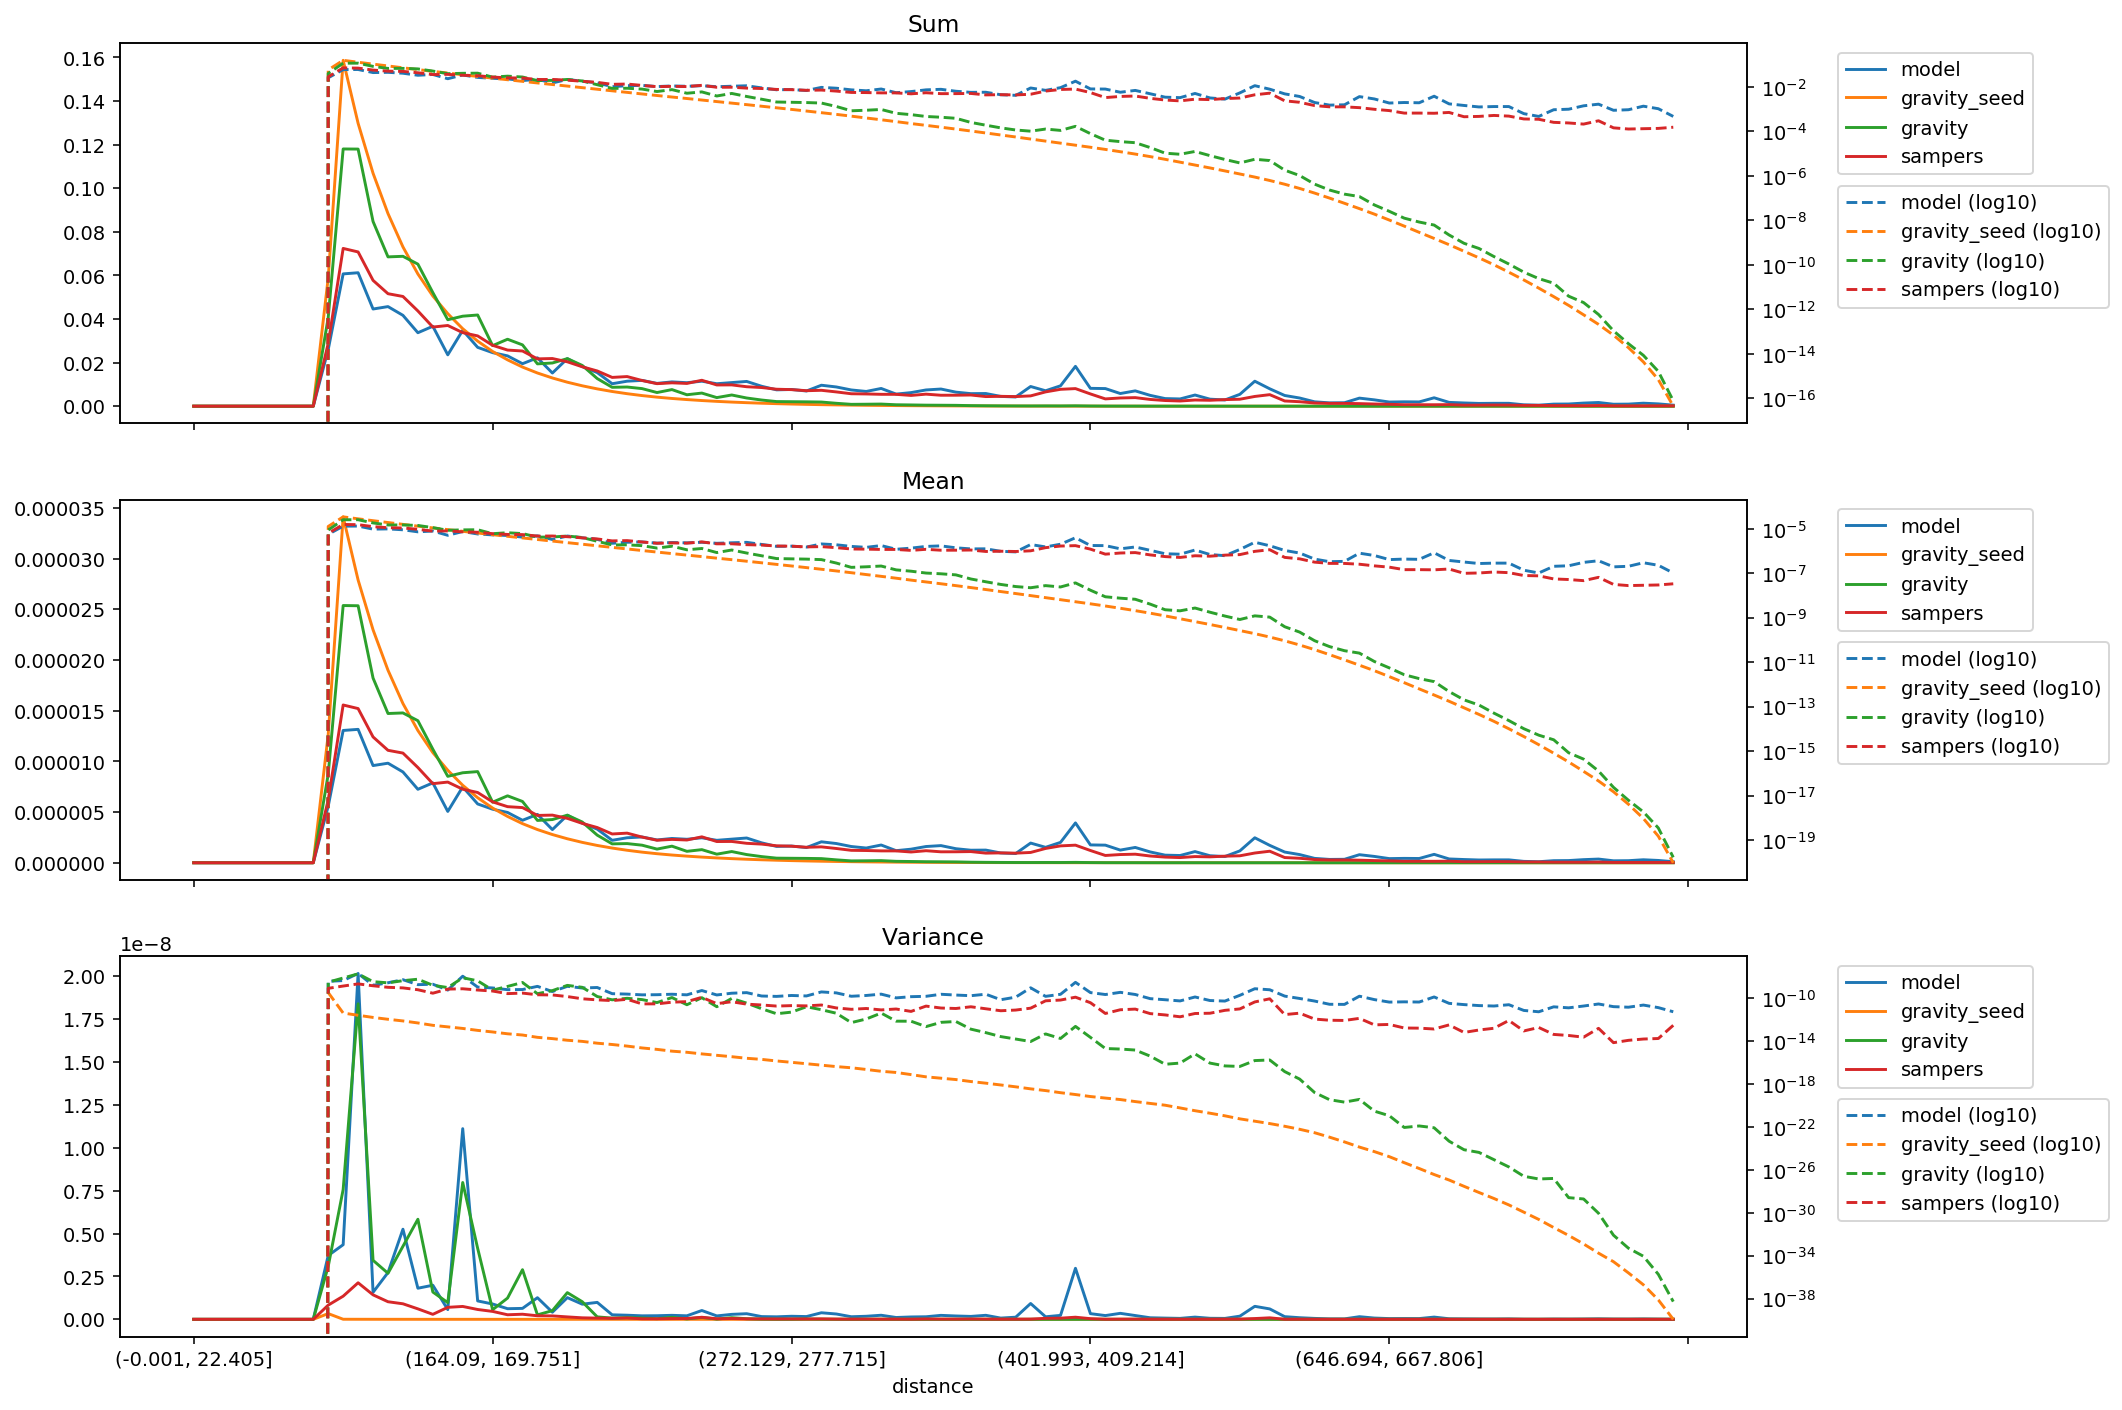

The table this chart was drawn from, first rows:
distance, model_mean, gravity_seed_mean, gravity_mean, sampers_mean, model_variance, gravity_seed_variance, gravity_variance, sampers_variance, model_sum, gravity_seed_sum, gravity_sum, sampers_sum
(-0.001, 22.405], 0.0, 0.0, 0.0, 0.0, 0.0, 0.0, 0.0, 0.0, 0.0, 0.0, 0.0, 0.0
(22.405, 35.395], 0.0, 0.0, 0.0, 0.0, 0.0, 0.0, 0.0, 0.0, 0.0, 0.0, 0.0, 0.0
(35.395, 46.554], 0.0, 0.0, 0.0, 0.0, 0.0, 0.0, 0.0, 0.0, 0.0, 0.0, 0.0, 0.0
(46.554, 56.061], 0.0, 0.0, 0.0, 0.0, 0.0, 0.0, 0.0, 0.0, 0.0, 0.0, 0.0, 0.0
(56.061, 64.93], 0.0, 0.0, 0.0, 0.0, 0.0, 0.0, 0.0, 0.0, 0.0, 0.0, 0.0, 0.0
(64.93, 73.165], 0.0, 0.0, 0.0, 0.0, 0.0, 0.0, 0.0, 0.0, 0.0, 0.0, 0.0, 0.0
(73.165, 80.94], 0.0, 0.0, 0.0, 0.0, 0.0, 0.0, 0.0, 0.0, 0.0, 0.0, 0.0, 0.0
(80.94, 88.329], 0.0, 0.0, 0.0, 0.0, 0.0, 0.0, 0.0, 0.0, 0.0, 0.0, 0.0, 0.0
(88.329, 95.338], 0.0, 0.0, 0.0, 0.0, 0.0, 0.0, 0.0, 0.0, 0.0, 0.0, 0.0, 0.0
(95.338, 102.07], 5.585474677932676e-06, 1.2653898970208897e-05, 8.737496053474862e-06, 6.192792357374791e-06, 3.718025138897689e-09, 3.3275325948545893e-10, 3.0847007869048183e-09, 8.269654227575385e-10, 0.02598, 0.05887, 0.04065, 0.02881
(102.07, 108.851], 1.3049737216453575e-05, 3.411839242478412e-05, 2.5372702783058362e-05, 1.5561603578024748e-05, 4.349036728350252e-09, 4.095703969451812e-12, 7.56789962187232e-09, 1.3481193735109036e-09, 0.06068, 0.1587, 0.118, 0.07236
(108.851, 115.402], 1.3157652747406445e-05, 2.789140198358795e-05, 2.5350664163912957e-05, 1.5208645404943376e-05, 2.016035148860054e-08, 2.5414157445034776e-12, 1.8390222010737753e-08, 2.129499096005345e-09, 0.06121, 0.1298, 0.1179, 0.07075
(115.402, 121.788], 9.585707755166942e-06, 2.2976669096488394e-05, 1.821874204480158e-05, 1.241070230020472e-05, 1.5747354992804272e-09, 1.5967546336908554e-12, 3.4385505404453183e-09, 1.4257004942528305e-09, 0.04457, 0.1068, 0.08472, 0.05771
(121.788, 128.103], 9.819991049617407e-06, 1.8990567532281708e-05, 1.472185640700355e-05, 1.1090356787066798e-05, 2.7262633990281603e-09, 1.0754341440501173e-12, 2.683331974609067e-09, 1.0244614205130732e-09, 0.04568, 0.08834, 0.06849, 0.05159
(128.103, 134.5], 8.957194148148132e-06, 1.5705384875010723e-05, 1.4777846855901311e-05, 1.0818847826977302e-05, 5.251548985680244e-09, 7.544268086815804e-13, 4.255613691134187e-09, 9.051205725168816e-10, 0.04167, 0.07306, 0.06875, 0.05033
(134.5, 140.658], 7.246068184593019e-06, 1.3043226283379699e-05, 1.4012357076595953e-05, 9.393690664845573e-06, 1.812105378105191e-09, 4.885338066885899e-13, 5.831679021559258e-09, 6.090312018887256e-10, 0.03369, 0.06065, 0.06516, 0.04368
(140.658, 146.534], 7.87869802131154e-06, 1.0865362809061336e-05, 1.1200248829900301e-05, 7.802111302264943e-06, 1.986436050329561e-09, 2.941748991390008e-13, 1.5909560875623647e-09, 2.903010323006126e-10, 0.03665, 0.05055, 0.0521, 0.0363
(146.534, 152.416], 5.063255500727588e-06, 9.122281885970073e-06, 8.52440208914816e-06, 7.957485654661733e-06, 5.668465147737919e-10, 2.110685242935735e-13, 9.727473727292237e-10, 6.985824407454085e-10, 0.02355, 0.04244, 0.03966, 0.03702
(152.416, 158.282], 7.4845751311078374e-06, 7.640573508748124e-06, 8.877176461689351e-06, 7.254236166114951e-06, 1.1113103916164997e-08, 1.5055907767449846e-13, 7.974672119213523e-09, 7.501146011292587e-10, 0.0348, 0.03553, 0.04128, 0.03373
(158.282, 164.09], 5.801173903299995e-06, 6.414478621276361e-06, 8.99112597309507e-06, 6.929871299732195e-06, 1.0715582332531774e-09, 9.933100755998029e-14, 4.135675105374868e-09, 5.727849705756351e-10, 0.02699, 0.02984, 0.04183, 0.03224
(164.09, 169.751], 5.281225244256669e-06, 5.396253762963677e-06, 5.972395581939527e-06, 6.004973123992084e-06, 8.930148356621695e-10, 7.07937805574494e-14, 5.599528100542088e-10, 4.60799345438567e-10, 0.02456, 0.02509, 0.02777, 0.02792
(169.751, 175.259], 4.961082183448331e-06, 4.5687167726052205e-06, 6.601333719739464e-06, 5.533153274959129e-06, 6.188441628830145e-10, 4.774912702393528e-14, 1.238605159871378e-09, 2.6506391853003207e-10, 0.02308, 0.02125, 0.03071, 0.02574
(175.259, 180.935], 4.189106008449507e-06, 3.857325245779709e-06, 6.0445369888618774e-06, 5.4413959313226855e-06, 6.367037353310435e-10, 3.670180231642318e-14, 2.8932439078123344e-09, 2.9670372965809915e-10, 0.01949, 0.01794, 0.02812, 0.02531
(180.935, 186.282], 4.770138930296345e-06, 3.273758520115371e-06, 4.1753054835562975e-06, 4.6677951081933235e-06, 1.2599185547537258e-09, 2.233633866193848e-14, 2.591837093627604e-10, 2.066170912869848e-10, 0.02218, 0.01522, 0.01942, 0.02171
(186.282, 191.76], 3.2695461529362e-06, 2.7819177918039374e-06, 4.260020363390359e-06, 4.698636308826721e-06, 4.138846084338429e-10, 1.6967147533772008e-14, 5.051792765921966e-10, 1.9899892805783046e-10, 0.01521, 0.01294, 0.01982, 0.02186
(191.76, 197.086], 4.690636614791405e-06, 2.3655187477519797e-06, 4.691693085663462e-06, 4.379361341883729e-06, 1.2648704696001723e-09, 1.1947055983018179e-14, 1.5554353712193199e-09, 1.4081329463551028e-10, 0.02181, 0.011, 0.02182, 0.02036
(197.086, 202.626], 3.9052912382293506e-06, 2.010209843919405e-06, 4.0174744567571845e-06, 3.884303189212279e-06, 8.818738830481567e-10, 9.374824588857492e-15, 1.0248174135211877e-09, 8.731286961850326e-11, 0.01817, 0.009351, 0.01869, 0.01807
(202.626, 207.999], 3.3149565161714253e-06, 1.70683416996274e-06, 2.7240271191866394e-06, 3.4738272742851703e-06, 9.868842089572116e-10, 6.352825028809018e-15, 1.421268592338896e-10, 6.944606518036769e-11, 0.01542, 0.00794, 0.01267, 0.01616
(207.999, 213.47], 2.214707360494732e-06, 1.4496574307926626e-06, 1.863708426766557e-06, 2.8383754234949854e-06, 2.620685556388065e-10, 4.8018878525264485e-15, 7.007403423335073e-11, 5.932119069624618e-11, 0.0103, 0.006741, 0.008666, 0.0132
(213.47, 218.954], 2.4635122055109564e-06, 1.2319903323215277e-06, 1.8898015712607021e-06, 2.9208095624166693e-06, 2.3920088624221406e-10, 3.4129779647874024e-15, 9.713816907855799e-11, 7.797658138878499e-11, 0.01146, 0.005731, 0.008791, 0.01359
(218.954, 224.269], 2.5429803411726e-06, 1.0466918993096753e-06, 1.7330854988052826e-06, 2.533316197512846e-06, 2.0342154082983456e-10, 2.2924898901348084e-15, 7.359390457159749e-11, 2.927224929471574e-11, 0.01183, 0.004869, 0.008062, 0.01178
(224.269, 229.603], 2.24877978142542e-06, 8.919038514209003e-07, 1.3471224862699753e-06, 2.2218014181311977e-06, 2.0972141880720128e-10, 1.6843450641346746e-15, 3.872374480201304e-11, 2.945764911753587e-11, 0.01046, 0.004147, 0.006264, 0.01033
(229.603, 234.752], 2.395396660658119e-06, 7.614021633605253e-07, 1.636010527365818e-06, 2.303604166436605e-06, 2.3233570701906303e-10, 1.15069272526406e-15, 1.140823734318755e-10, 4.220654495055609e-11, 0.01114, 0.003542, 0.007611, 0.01072
(234.752, 239.974], 2.3169246232867963e-06, 6.527548734998582e-07, 1.127588281087243e-06, 2.243812174745296e-06, 2.0461068039763832e-10, 9.043930120314598e-16, 2.4423743467541227e-11, 4.728529333987176e-11, 0.01077, 0.003035, 0.005243, 0.01043
(239.974, 245.254], 2.4635122055109564e-06, 5.573498063421739e-07, 1.2926238672055662e-06, 2.5567561115213928e-06, 5.138565249629805e-10, 6.383235392077657e-16, 1.102430033768648e-10, 1.1969508164250572e-10, 0.01146, 0.002593, 0.006013, 0.01189
(245.254, 250.51], 2.2137552077172193e-06, 4.752387327972276e-07, 8.468326108406451e-07, 2.0927185705827474e-06, 1.9839138162774325e-10, 4.716669654436069e-16, 1.594799726402655e-11, 3.081020300259616e-11, 0.0103, 0.002211, 0.003939, 0.009735
(250.51, 255.844], 2.328282096930359e-06, 4.055175213834472e-07, 1.1043256409526586e-06, 2.1006197887709813e-06, 2.891498439395046e-10, 3.5020750813801974e-16, 9.41417049772567e-11, 4.638115250014407e-11, 0.01083, 0.001886, 0.005135, 0.009768
(255.844, 261.162], 2.440807023893344e-06, 3.459398000209227e-07, 8.068488460188575e-07, 1.9176512200563272e-06, 3.2686624454511307e-10, 2.4944307238672407e-16, 3.44520539116327e-11, 2.7685960395894584e-11, 0.01135, 0.001609, 0.003753, 0.008921
(261.162, 266.661], 1.9648429403363514e-06, 2.9378601527771964e-07, 6.076012670550576e-07, 1.8402540986598509e-06, 1.5872305657252554e-10, 1.9696830939938182e-16, 1.0352274880326036e-11, 2.3068510768795966e-11, 0.009137, 0.001366, 0.002825, 0.008557
(266.661, 272.129], 1.6120678948504876e-06, 2.493929777822394e-07, 4.546844383166242e-07, 1.6727634504054028e-06, 1.4612250892250305e-10, 1.4060898201829687e-16, 3.536084183951518e-12, 1.8335710085135225e-11, 0.007499, 0.00116, 0.002115, 0.007782
(272.129, 277.715], 1.6461256672769063e-06, 2.1140339010111222e-07, 4.4180108273324514e-07, 1.6336300869643826e-06, 1.7779481268606195e-10, 1.0476327159859759e-16, 4.988522373124891e-12, 2.016567845476252e-11, 0.007658, 0.0009834, 0.002055, 0.0076
(277.715, 283.342], 1.49918652095028e-06, 1.784825779656348e-07, 4.2967936325253174e-07, 1.527609104357745e-06, 1.6093639387980741e-10, 7.760443427656725e-17, 1.5866622552236706e-11, 1.9076886915727317e-11, 0.006971, 0.0008299, 0.001998, 0.007103
(283.342, 289.14], 2.066171527202738e-06, 1.504689380740047e-07, 4.0821442341696365e-07, 1.5660191385584705e-06, 3.819270289901573e-10, 5.679365737351425e-17, 8.358118805499535e-12, 2.2974484310044822e-11, 0.009612, 0.0007, 0.001899, 0.007285
(289.14, 295.075], 1.8958826650706436e-06, 1.2630044086427075e-07, 2.8586553962032566e-07, 1.40622045732103e-06, 3.10040006869744e-10, 4.192646079800403e-17, 3.928083771350196e-12, 1.2246342458770165e-11, 0.00882, 0.0005875, 0.00133, 0.006542
(295.075, 301.331], 1.6014037837423446e-06, 1.0519265595799248e-07, 1.830791555299729e-07, 1.2264623963961925e-06, 1.5042036450617716e-10, 3.24998326970705e-17, 5.269582825774203e-13, 9.167281121123286e-12, 0.007447, 0.0004891, 0.0008513, 0.005703
(301.331, 307.68], 1.4531316235272002e-06, 8.688600324096458e-08, 1.9404521627749597e-07, 1.2066004466645528e-06, 1.7779339468674816e-10, 2.2645005826684322e-17, 1.1415177026612626e-12, 1.0888827349208809e-11, 0.00676, 0.0004042, 0.0009027, 0.005613
(307.68, 313.891], 1.74905094110866e-06, 7.223902224400826e-08, 2.100093813831125e-07, 1.1702861559200117e-06, 2.369172768268656e-10, 1.5322856754750387e-17, 4.066846186597968e-12, 8.05710686558474e-12, 0.008133, 0.0003359, 0.0009765, 0.005442
(313.891, 320.547], 1.1920220349246564e-06, 5.960474680692721e-08, 1.4102014320468743e-07, 1.1682820665461294e-06, 1.0592235728587205e-10, 1.1889256982922284e-17, 7.188877713056569e-13, 9.755763912622685e-12, 0.005545, 0.0002773, 0.000656, 0.005435
(320.547, 326.988], 1.3396057154391378e-06, 4.884276475955546e-08, 1.229893908413515e-07, 1.0605425208526044e-06, 1.3733194444929604e-10, 7.519227198948181e-18, 7.080536295704619e-13, 5.819467907895605e-12, 0.006232, 0.0002272, 0.0005721, 0.004934
(326.988, 333.082], 1.6014037837423446e-06, 4.0479034996180705e-08, 1.0163622860388276e-07, 1.1868473198862659e-06, 1.492204789359223e-10, 4.6506351329274425e-18, 2.2383919337357966e-13, 1.8202795901027314e-11, 0.007447, 0.0001882, 0.0004726, 0.005519
(333.082, 339.529], 1.6915360305121314e-06, 3.3487433344292155e-08, 9.404832349327888e-08, 1.0792834048890114e-06, 2.3041547813014803e-10, 3.472917032940756e-18, 5.584401832647215e-13, 1.2046159741154854e-11, 0.007869, 0.0001558, 0.0004375, 0.005021
(339.529, 346.178], 1.3856117845146527e-06, 2.7618098706415404e-08, 8.412048149230731e-08, 1.082664937134189e-06, 1.9486090052957193e-10, 2.5953132311178027e-18, 6.67258799187689e-13, 1.0896541848733824e-11, 0.006443, 0.0001284, 0.0003912, 0.005034
(346.178, 352.733], 1.2374323981598813e-06, 2.259119764171518e-08, 5.495225292297255e-08, 1.1028895390242028e-06, 1.693786000316928e-10, 1.6980202180740275e-18, 1.2958097032720517e-13, 1.5774856754920744e-11, 0.005757, 0.0001051, 0.0002556, 0.005131
(352.733, 359.7], 1.2487849889686876e-06, 1.8420514264473197e-08, 4.120344097491957e-08, 9.487637302098909e-07, 2.335166426293846e-10, 1.1957955785552068e-18, 6.123074817632577e-14, 1.0263968625041292e-11, 0.005809, 8.56922323583293e-05, 0.0001917, 0.004414
(359.7, 366.652], 9.653852597028316e-07, 1.495770499864123e-08, 3.127274403519726e-08, 9.72190622665734e-07, 7.166090783427936e-11, 8.119209067194221e-19, 2.619675987620825e-14, 6.7230594214374655e-12, 0.004489, 6.955332824368171e-05, 0.0001454, 0.004521
(366.652, 373.677], 9.082072647045002e-07, 1.2169708896594065e-08, 2.5100491946642924e-08, 9.463290641447754e-07, 1.2390942076311275e-10, 5.455360750908476e-19, 1.5539508283857387e-14, 7.779367141941397e-12, 0.004225, 5.661348578695559e-05, 0.0001168, 0.004402
(373.677, 380.777], 1.941293028305869e-06, 9.829378071197015e-09, 2.21773750824899e-08, 1.0158893633057807e-06, 9.227435881789489e-10, 3.533151345694071e-19, 9.0699729870307e-15, 1.1659862416405956e-11, 0.009031, 4.572626678720851e-05, 0.0001032, 0.004726
(380.777, 387.825], 1.5219014682374056e-06, 7.951163653690969e-09, 2.765467391015578e-08, 1.4095898958598984e-06, 1.4766901399158742e-10, 2.4362201739457377e-19, 4.648906404688677e-14, 5.65440945253157e-11, 0.007077, 3.6972910989663e-05, 0.0001286, 0.006555
(387.825, 394.882], 2.0094085731587063e-06, 6.4328274195310065e-09, 2.4036414643799413e-08, 1.6639091845277406e-06, 2.292387965177678e-10, 1.549205511224806e-19, 1.7455164871151806e-14, 6.654690381948553e-11, 0.009348, 2.992551315565824e-05, 0.0001118, 0.007741
(394.882, 401.993], 3.929685880672703e-06, 5.2005720294532106e-09, 3.665058911376295e-08, 1.734998875445841e-06, 2.973469202716797e-09, 1.0432851502045756e-19, 2.338993589994969e-13, 1.2339974780424904e-10, 0.01827, 2.418265993695743e-05, 0.0001704, 0.008068
... 40 more rows
